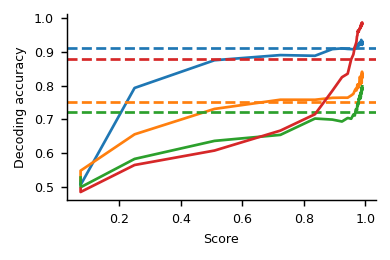

The table this chart was drawn from, first rows:
, score, decoding_accuracy, measure, dataset, decode.gt_choice, decode.coh_mod1, decode.coh_mod2, decode.context
0, 0.07458, 0.5857, cka, Mante2013, 0.5171, 0.5193, 0.5277, 0.4945
1, 0.07458, 0.5796, cka, Mante2013, 0.5057, 0.548, 0.4987, 0.4847
2, 0.25, 0.7388, cka, Mante2013, 0.7934, 0.6558, 0.5829, 0.5648
3, 0.5098, 0.8111, cka, Mante2013, 0.8757, 0.7312, 0.6364, 0.6077
4, 0.724, 0.8451, cka, Mante2013, 0.8909, 0.7585, 0.6542, 0.6669
5, 0.8365, 0.8721, cka, Mante2013, 0.8889, 0.7584, 0.7027, 0.7155
6, 0.8929, 0.8983, cka, Mante2013, 0.9086, 0.7641, 0.6996, 0.785
7, 0.9242, 0.9089, cka, Mante2013, 0.9109, 0.7646, 0.6938, 0.8253
8, 0.9428, 0.9143, cka, Mante2013, 0.9092, 0.7645, 0.7043, 0.8357
9, 0.9542, 0.9275, cka, Mante2013, 0.9087, 0.7711, 0.702, 0.8782
10, 0.9613, 0.9365, cka, Mante2013, 0.9081, 0.776, 0.7145, 0.8929
11, 0.9659, 0.9461, cka, Mante2013, 0.9131, 0.7858, 0.7116, 0.9149
12, 0.969, 0.9541, cka, Mante2013, 0.9101, 0.7909, 0.7294, 0.9232
13, 0.9713, 0.957, cka, Mante2013, 0.9163, 0.786, 0.7314, 0.9303
14, 0.973, 0.9632, cka, Mante2013, 0.9182, 0.7943, 0.727, 0.946
15, 0.9744, 0.9714, cka, Mante2013, 0.914, 0.8034, 0.7474, 0.9496
16, 0.9756, 0.9747, cka, Mante2013, 0.9232, 0.7999, 0.7399, 0.9631
17, 0.9768, 0.9744, cka, Mante2013, 0.9223, 0.7932, 0.7494, 0.96
18, 0.9778, 0.9771, cka, Mante2013, 0.9214, 0.8036, 0.7462, 0.9633
19, 0.9787, 0.9809, cka, Mante2013, 0.9249, 0.8006, 0.7622, 0.9601
20, 0.9796, 0.9796, cka, Mante2013, 0.9192, 0.7995, 0.7589, 0.9655
21, 0.9805, 0.9806, cka, Mante2013, 0.9206, 0.7997, 0.7608, 0.9657
22, 0.9813, 0.9867, cka, Mante2013, 0.9264, 0.811, 0.7614, 0.9694
23, 0.982, 0.9909, cka, Mante2013, 0.927, 0.8128, 0.7718, 0.9714
24, 0.9827, 0.9941, cka, Mante2013, 0.9297, 0.8268, 0.7664, 0.9712
25, 0.9833, 0.9885, cka, Mante2013, 0.9289, 0.8135, 0.7606, 0.9717
26, 0.9839, 0.9888, cka, Mante2013, 0.923, 0.8057, 0.7765, 0.9702
27, 0.9845, 0.9932, cka, Mante2013, 0.9259, 0.8203, 0.7695, 0.9753
28, 0.985, 0.9921, cka, Mante2013, 0.9259, 0.815, 0.7724, 0.9739
29, 0.9854, 0.99, cka, Mante2013, 0.9298, 0.811, 0.7658, 0.9733
30, 0.9858, 0.9987, cka, Mante2013, 0.9253, 0.824, 0.7813, 0.9797
31, 0.9862, 0.9941, cka, Mante2013, 0.9269, 0.8131, 0.7754, 0.9789
32, 0.9865, 0.993, cka, Mante2013, 0.9222, 0.8119, 0.7806, 0.9758
33, 0.9869, 0.9964, cka, Mante2013, 0.9361, 0.8069, 0.7758, 0.9834
34, 0.9872, 1, cka, Mante2013, 0.9345, 0.8147, 0.7862, 0.9804
35, 0.9875, 0.9994, cka, Mante2013, 0.9233, 0.8161, 0.7927, 0.9808
36, 0.9878, 1.001, cka, Mante2013, 0.9279, 0.8329, 0.7789, 0.9781
37, 0.9881, 1.003, cka, Mante2013, 0.9281, 0.8214, 0.7907, 0.9842
38, 0.9884, 0.9955, cka, Mante2013, 0.9276, 0.8087, 0.7803, 0.9825
39, 0.9886, 1.007, cka, Mante2013, 0.9304, 0.8286, 0.7956, 0.9834
40, 0.9889, 1.003, cka, Mante2013, 0.9269, 0.8255, 0.7877, 0.9853
41, 0.9892, 1.003, cka, Mante2013, 0.9257, 0.8222, 0.7938, 0.9833
42, 0.9895, 1.009, cka, Mante2013, 0.9315, 0.8417, 0.7859, 0.9862
43, 0.9897, 1.007, cka, Mante2013, 0.9294, 0.8307, 0.7916, 0.9879
44, 0.99, 1.002, cka, Mante2013, 0.9213, 0.8239, 0.7902, 0.9862
45, 0.9902, 1.008, cka, Mante2013, 0.9297, 0.8321, 0.7982, 0.9835
